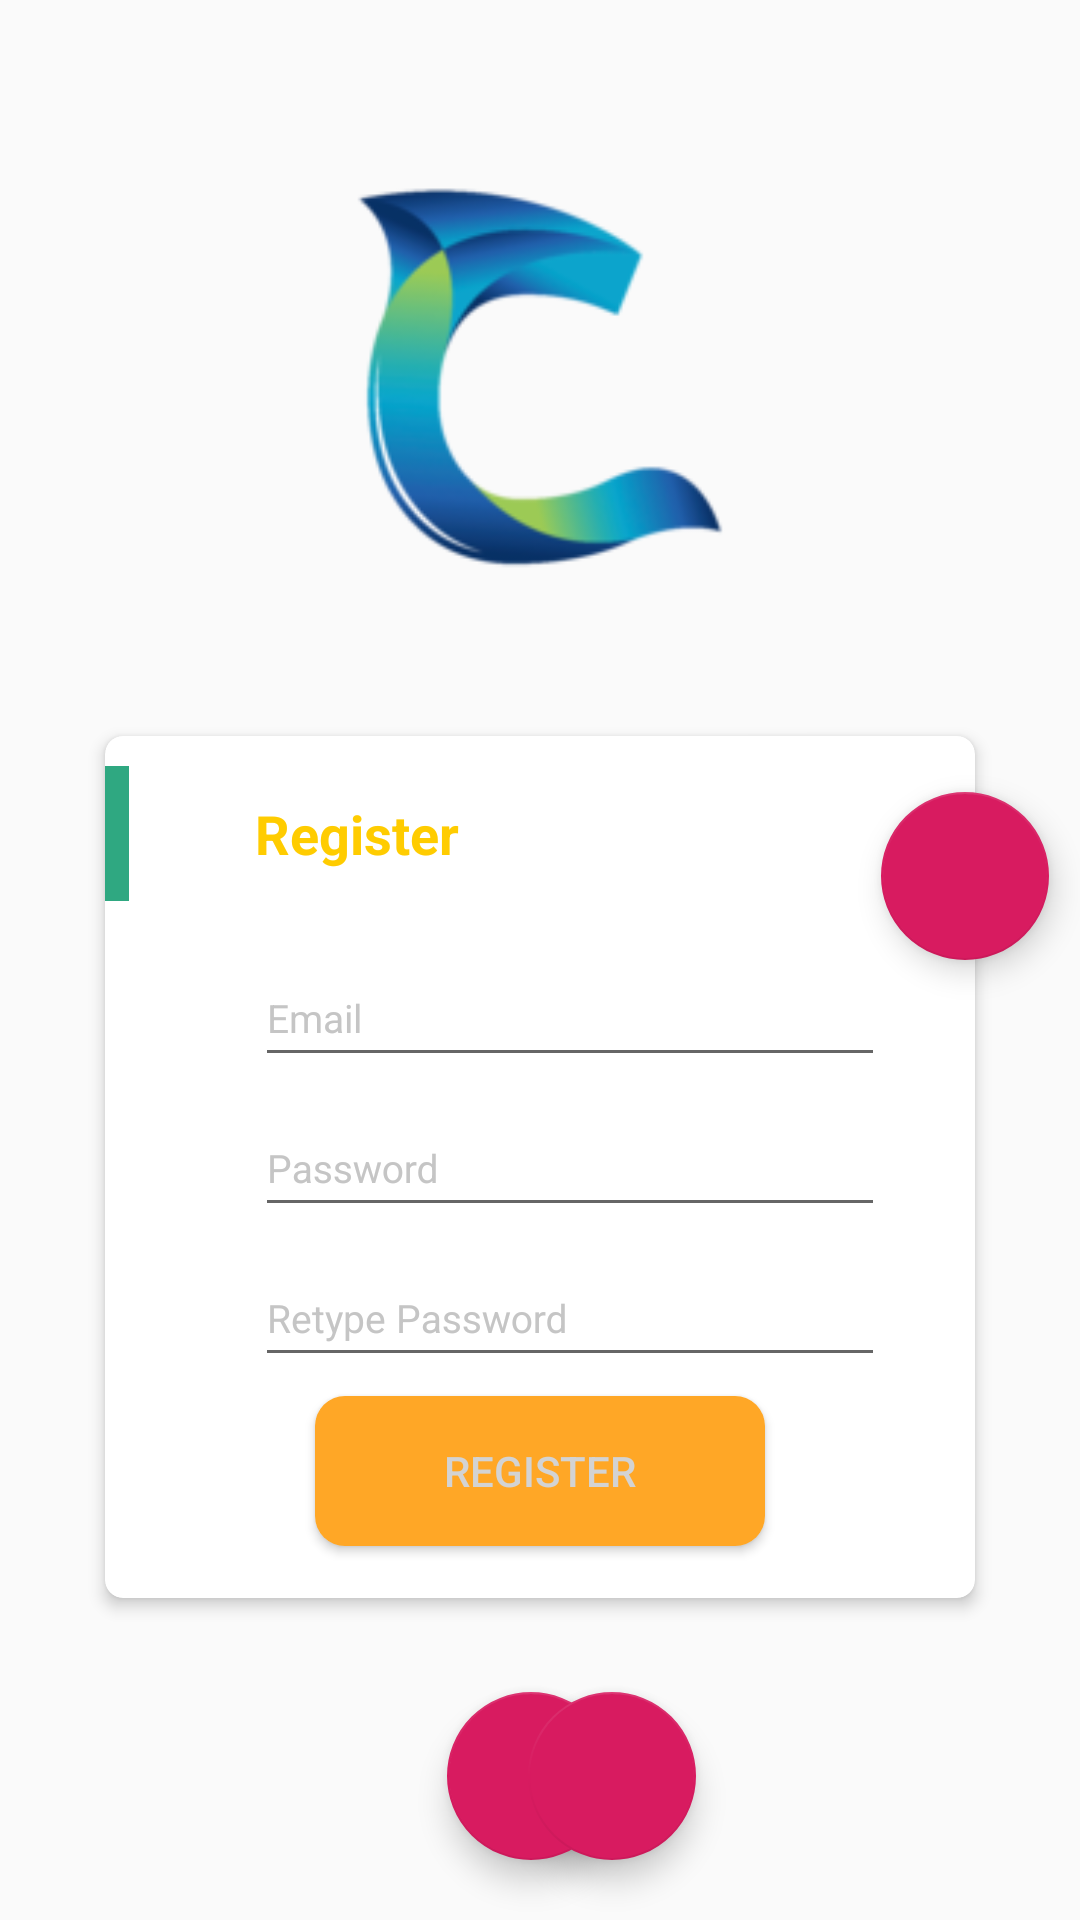

Write the Android layout XML for this screen, with the resource values it uses.
<!-- AndroidManifest.xml: activity theme AppTheme.NoActionBar -->
<!-- res/layout/activity_register.xml -->
<?xml version="1.0" encoding="utf-8"?>
<RelativeLayout xmlns:android="http://schemas.android.com/apk/res/android"
    xmlns:app="http://schemas.android.com/apk/res-auto"
    android:layout_width="match_parent"
    android:layout_height="match_parent">

    <android.support.design.widget.FloatingActionButton
        android:id="@+id/register_buttonGoogleLogin"
        android:layout_width="80dp"
        android:layout_height="80dp"
        android:layout_alignParentStart="true"
        android:layout_alignParentBottom="true"
        android:layout_marginStart="149dp"
        android:layout_marginBottom="20dp"
        android:clickable="true"
        app:backgroundTint="@color/colorAccent"
        app:srcCompat="@drawable/googleg_standard_color_18" />

    <android.support.v7.widget.CardView
        android:id="@+id/cv"
        android:layout_width="300dp"
        android:layout_height="300dp"
        android:layout_above="@+id/register_buttonGoogleLogin"
        android:layout_centerHorizontal="true"
        android:layout_marginBottom="25dp"
        android:background="@drawable/img_chatex_logo_big"
        app:cardCornerRadius="6dp"
        app:cardElevation="3dp"
        app:cardUseCompatPadding="true">

        <LinearLayout
            android:id="@+id/register_linear_layout"
            android:layout_width="match_parent"
            android:layout_height="match_parent"
            android:background="@android:color/transparent"
            android:orientation="vertical"
            android:transitionName="layoutTransition">

            <RelativeLayout
                android:layout_width="match_parent"
                android:layout_height="45dp"
                android:layout_marginTop="10dp">

                <View
                    android:layout_width="8dp"
                    android:layout_height="match_parent"
                    android:layout_alignParentStart="true"
                    android:background="#2fa881" />

                <TextView
                    android:layout_width="wrap_content"
                    android:layout_height="wrap_content"
                    android:layout_centerVertical="true"
                    android:layout_marginStart="50dp"
                    android:text="Register"
                    android:textColor="#FFCC00"
                    android:textSize="18sp"
                    android:textStyle="bold" />
            </RelativeLayout>

            <LinearLayout
                android:layout_width="match_parent"
                android:layout_height="50dp"
                android:layout_marginTop="10dp"
                android:orientation="horizontal"
                android:paddingStart="50dp"
                android:paddingEnd="30dp">

                <android.support.design.widget.TextInputLayout
                    android:layout_width="match_parent"
                    android:layout_height="wrap_content"
                    android:textColorHint="#c5c5c5">

                    <EditText
                        android:id="@+id/register_email_et"
                        android:layout_width="match_parent"
                        android:layout_height="wrap_content"
                        android:hint="Email"
                        android:inputType="textEmailAddress"
                        android:paddingBottom="10dp"
                        android:textColor="#2fa881"
                        android:textSize="13sp" />
                </android.support.design.widget.TextInputLayout>
            </LinearLayout>

            <LinearLayout
                android:layout_width="match_parent"
                android:layout_height="50dp"
                android:orientation="horizontal"
                android:paddingStart="50dp"
                android:paddingEnd="30dp">

                <android.support.design.widget.TextInputLayout
                    android:layout_width="match_parent"
                    android:layout_height="wrap_content"
                    android:textColorHint="#c5c5c5">

                    <EditText
                        android:id="@+id/register_password_et"
                        android:layout_width="match_parent"
                        android:layout_height="wrap_content"
                        android:hint="Password"
                        android:inputType="textPassword"
                        android:paddingBottom="10dp"
                        android:textColor="#2fa881"
                        android:textSize="13sp" />
                </android.support.design.widget.TextInputLayout>
            </LinearLayout>

            <LinearLayout
                android:layout_width="match_parent"
                android:layout_height="50dp"
                android:orientation="horizontal"
                android:paddingStart="50dp"
                android:paddingEnd="30dp">

                <android.support.design.widget.TextInputLayout
                    android:layout_width="match_parent"
                    android:layout_height="wrap_content"
                    android:textColorHint="#c5c5c5">

                    <EditText
                        android:id="@+id/register_retype_password_et"
                        android:layout_width="match_parent"
                        android:layout_height="wrap_content"
                        android:hint="Retype Password"
                        android:inputType="textPassword"
                        android:paddingBottom="10dp"
                        android:textColor="#2fa881"
                        android:textSize="13sp" />
                </android.support.design.widget.TextInputLayout>
            </LinearLayout>

            <RelativeLayout
                android:layout_width="match_parent"
                android:layout_height="60dp"
                android:gravity="center">

                <Button
                    android:id="@+id/register_button"
                    android:layout_width="150dp"
                    android:layout_height="50dp"
                    android:background="@drawable/rounded_button"
                    android:onClick="clickLogin"
                    android:text="Register"
                    android:textColor="#d3d3d3" />
            </RelativeLayout>

        </LinearLayout>
    </android.support.v7.widget.CardView>

    <android.support.design.widget.FloatingActionButton
        android:id="@+id/fab_login"
        android:layout_width="wrap_content"
        android:layout_height="wrap_content"
        android:layout_alignTop="@id/cv"
        android:layout_alignEnd="@id/cv"
        android:layout_marginTop="25dp"
        android:layout_marginEnd="-20dp"
        android:onClick="inflateLoginLayout"
        android:transitionName="loginFab"
        app:fabSize="normal" />

    <android.support.design.widget.FloatingActionButton
    android:id="@+id/register_buttonFacebookLogin"
    android:layout_width="80dp"
    android:layout_height="80dp"
    android:layout_alignTop="@+id/register_buttonGoogleLogin"
    android:layout_alignParentEnd="true"
    android:layout_marginTop="0dp"
    android:layout_marginEnd="128dp"
    android:clickable="true"
    app:srcCompat="@drawable/com_facebook_button_icon_blue" />

    <ImageView
        android:id="@+id/imageView"
        android:layout_width="200dp"
        android:layout_height="200dp"
        android:layout_alignParentTop="true"
        android:layout_centerHorizontal="true"
        android:layout_marginTop="25dp"
        app:srcCompat="@drawable/chatex_app_icon" />

</RelativeLayout>
<!-- resources referenced by this layout -->
<resources>
  <color name="colorAccent">#D81B60</color>
  <!-- drawable chatex_app_icon: png bitmap (drawable, 16598 bytes) -->
  <!-- drawable img_chatex_logo_big: png bitmap (drawable, 174206 bytes) -->
  <!-- drawable rounded_button (drawable) -->
  <?xml version="1.0" encoding="utf-8"?>
  <shape xmlns:android="http://schemas.android.com/apk/res/android"
      android:shape="rectangle" >
  
      
      <solid
          android:color="@color/colorAccentLight" >
      </solid>
  
      
      <corners
          android:radius="10dp">
      </corners>
  </shape>
  
  
      
  
      
          
              
              
              
          
      
      
          
              
              
              
          
      
      
          
              
              
              
          
      
  
  <style name="AppTheme.NoActionBar">
          <item name="windowActionBar">false</item>
          <item name="windowNoTitle">true</item>
      </style>
  <color name="colorAccentLight">#ffa726</color>
</resources>
